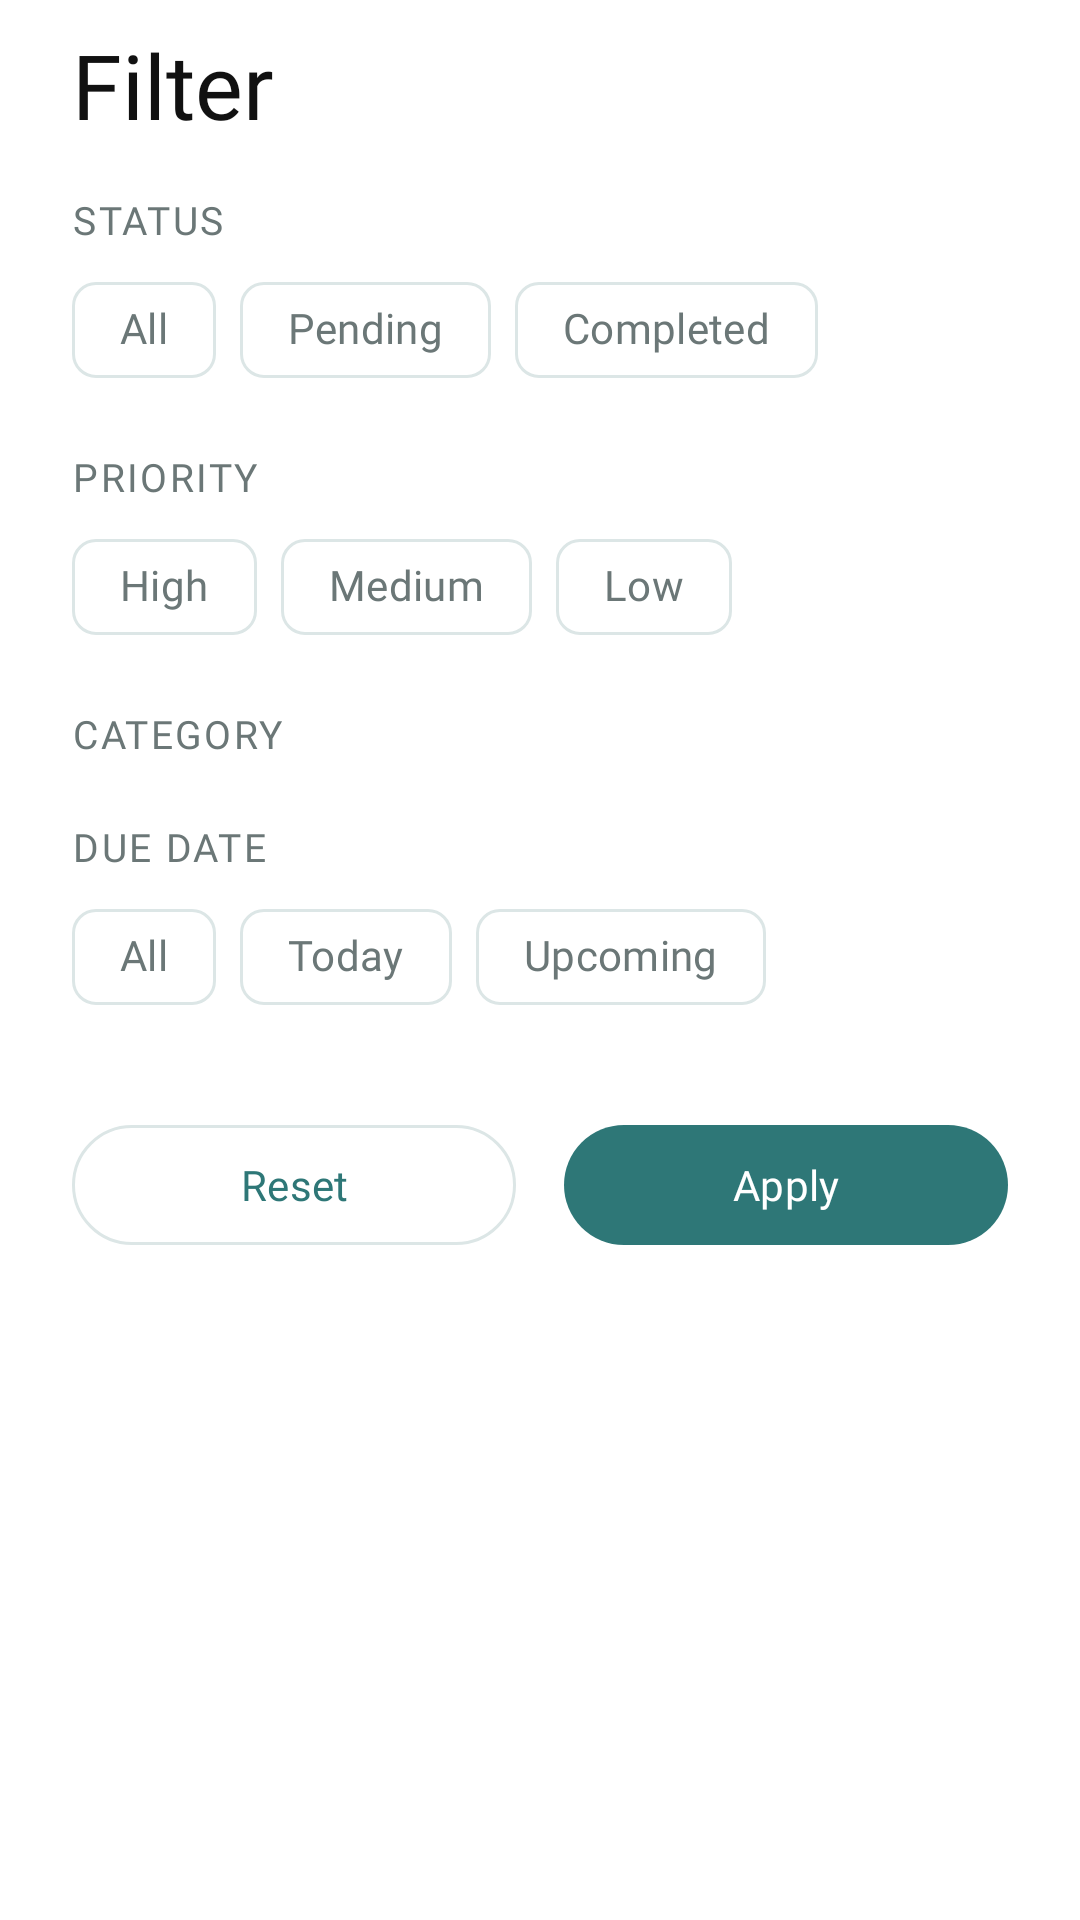

Layout XML and referenced resources for this Android screen:
<!-- AndroidManifest.xml: application theme Theme.TaskFlow -->
<!-- res/layout/sheet_filter.xml -->
<?xml version="1.0" encoding="utf-8"?>
<androidx.core.widget.NestedScrollView xmlns:android="http://schemas.android.com/apk/res/android"
    xmlns:app="http://schemas.android.com/apk/res-auto"
    android:layout_width="match_parent"
    android:layout_height="wrap_content">

    <LinearLayout
        android:layout_width="match_parent"
        android:layout_height="wrap_content"
        android:orientation="vertical"
        android:paddingStart="24dp"
        android:paddingTop="8dp"
        android:paddingEnd="24dp"
        android:paddingBottom="24dp">

        <TextView
            android:layout_width="wrap_content"
            android:layout_height="wrap_content"
            android:fontFamily="@font/jersey_10_regular"
            android:text="@string/filter_title"
            android:textColor="@color/tf_on_surface"
            android:textSize="30sp" />

        
        <TextView
            style="@style/TextAppearance.TaskFlow.FilterLabel"
            android:layout_width="wrap_content"
            android:layout_height="wrap_content"
            android:layout_marginTop="16dp"
            android:text="@string/filter_status" />

        <com.google.android.material.chip.ChipGroup
            android:id="@+id/chipGroupStatus"
            android:layout_width="match_parent"
            android:layout_height="wrap_content"
            android:layout_marginTop="4dp"
            app:chipSpacingHorizontal="8dp"
            app:selectionRequired="true"
            app:singleSelection="true">

            <com.google.android.material.chip.Chip
                android:id="@+id/chipStatusAll"
                style="@style/Widget.Material3.Chip.Filter"
                android:layout_width="wrap_content"
                android:layout_height="wrap_content"
                android:text="@string/filter_all" />

            <com.google.android.material.chip.Chip
                android:id="@+id/chipStatusPending"
                style="@style/Widget.Material3.Chip.Filter"
                android:layout_width="wrap_content"
                android:layout_height="wrap_content"
                android:text="@string/status_pending" />

            <com.google.android.material.chip.Chip
                android:id="@+id/chipStatusCompleted"
                style="@style/Widget.Material3.Chip.Filter"
                android:layout_width="wrap_content"
                android:layout_height="wrap_content"
                android:text="@string/status_completed" />
        </com.google.android.material.chip.ChipGroup>

        
        <TextView
            style="@style/TextAppearance.TaskFlow.FilterLabel"
            android:layout_width="wrap_content"
            android:layout_height="wrap_content"
            android:layout_marginTop="16dp"
            android:text="@string/filter_priority" />

        <com.google.android.material.chip.ChipGroup
            android:id="@+id/chipGroupPriority"
            android:layout_width="match_parent"
            android:layout_height="wrap_content"
            android:layout_marginTop="4dp"
            app:chipSpacingHorizontal="8dp">

            <com.google.android.material.chip.Chip
                android:id="@+id/chipPrioHigh"
                style="@style/Widget.Material3.Chip.Filter"
                android:layout_width="wrap_content"
                android:layout_height="wrap_content"
                android:text="@string/priority_high" />

            <com.google.android.material.chip.Chip
                android:id="@+id/chipPrioMedium"
                style="@style/Widget.Material3.Chip.Filter"
                android:layout_width="wrap_content"
                android:layout_height="wrap_content"
                android:text="@string/priority_medium" />

            <com.google.android.material.chip.Chip
                android:id="@+id/chipPrioLow"
                style="@style/Widget.Material3.Chip.Filter"
                android:layout_width="wrap_content"
                android:layout_height="wrap_content"
                android:text="@string/priority_low" />
        </com.google.android.material.chip.ChipGroup>

        
        <TextView
            style="@style/TextAppearance.TaskFlow.FilterLabel"
            android:layout_width="wrap_content"
            android:layout_height="wrap_content"
            android:layout_marginTop="16dp"
            android:text="@string/filter_category" />

        <com.google.android.material.chip.ChipGroup
            android:id="@+id/chipGroupCategory"
            android:layout_width="match_parent"
            android:layout_height="wrap_content"
            android:layout_marginTop="4dp"
            app:chipSpacingHorizontal="8dp"
            app:selectionRequired="true"
            app:singleSelection="true" />

        
        <TextView
            style="@style/TextAppearance.TaskFlow.FilterLabel"
            android:layout_width="wrap_content"
            android:layout_height="wrap_content"
            android:layout_marginTop="16dp"
            android:text="@string/filter_due_date" />

        <com.google.android.material.chip.ChipGroup
            android:id="@+id/chipGroupDue"
            android:layout_width="match_parent"
            android:layout_height="wrap_content"
            android:layout_marginTop="4dp"
            app:chipSpacingHorizontal="8dp"
            app:selectionRequired="true"
            app:singleSelection="true">

            <com.google.android.material.chip.Chip
                android:id="@+id/chipDueAll"
                style="@style/Widget.Material3.Chip.Filter"
                android:layout_width="wrap_content"
                android:layout_height="wrap_content"
                android:text="@string/filter_all" />

            <com.google.android.material.chip.Chip
                android:id="@+id/chipDueToday"
                style="@style/Widget.Material3.Chip.Filter"
                android:layout_width="wrap_content"
                android:layout_height="wrap_content"
                android:text="@string/today" />

            <com.google.android.material.chip.Chip
                android:id="@+id/chipDueUpcoming"
                style="@style/Widget.Material3.Chip.Filter"
                android:layout_width="wrap_content"
                android:layout_height="wrap_content"
                android:text="@string/due_upcoming" />
        </com.google.android.material.chip.ChipGroup>

        
        <LinearLayout
            android:layout_width="match_parent"
            android:layout_height="wrap_content"
            android:layout_marginTop="28dp"
            android:orientation="horizontal">

            <com.google.android.material.button.MaterialButton
                android:id="@+id/btnReset"
                style="@style/Widget.Material3.Button.OutlinedButton"
                android:layout_width="0dp"
                android:layout_height="wrap_content"
                android:layout_marginEnd="8dp"
                android:layout_weight="1"
                android:text="@string/filter_reset" />

            <com.google.android.material.button.MaterialButton
                android:id="@+id/btnApply"
                android:layout_width="0dp"
                android:layout_height="wrap_content"
                android:layout_marginStart="8dp"
                android:layout_weight="1"
                android:text="@string/filter_apply" />
        </LinearLayout>
    </LinearLayout>
</androidx.core.widget.NestedScrollView>
<!-- resources referenced by this layout -->
<resources>
  <color name="tf_on_surface">#111111</color>
  <string name="due_upcoming">Upcoming</string>
  <string name="filter_all">All</string>
  <string name="filter_apply">Apply</string>
  <string name="filter_category">Category</string>
  <string name="filter_due_date">Due date</string>
  <string name="filter_priority">Priority</string>
  <string name="filter_reset">Reset</string>
  <string name="filter_status">Status</string>
  <string name="filter_title">Filter</string>
  <string name="priority_high">High</string>
  <string name="priority_low">Low</string>
  <string name="priority_medium">Medium</string>
  <string name="status_completed">Completed</string>
  <string name="status_pending">Pending</string>
  <string name="today">Today</string>
  <style name="Theme.TaskFlow" parent="Base.Theme.TaskFlow" />
  <color name="tf_on_surface_variant">#6B7777</color>
  <color name="tf_primary">#2E7777</color>
  <color name="tf_on_primary">#FFFFFF</color>
  <color name="tf_surface">#FFFFFF</color>
  <color name="tf_surface_stroke">#DCE6E6</color>
  <color name="tf_secondary_container">#CDE7E7</color>
  <color name="tf_on_secondary_container">#0B2F2F</color>
  <color name="tf_background">#FFFFFF</color>
  <style name="ThemeOverlay.TaskFlow.Dialog" parent="ThemeOverlay.Material3.MaterialAlertDialog">
          <item name="colorPrimary">@color/tf_dialog_accent</item>
      </style>
  <style name="TextAppearance.TaskFlow.Inter.BodyLarge" parent="TextAppearance.Material3.BodyLarge">
          <item name="android:fontFamily">@font/inter_regular</item>
          <item name="fontFamily">@font/inter_regular</item>
      </style>
  <style name="TextAppearance.TaskFlow.Inter.BodyMedium" parent="TextAppearance.Material3.BodyMedium">
          <item name="android:fontFamily">@font/inter_regular</item>
          <item name="fontFamily">@font/inter_regular</item>
      </style>
  <style name="TextAppearance.TaskFlow.Inter.BodySmall" parent="TextAppearance.Material3.BodySmall">
          <item name="android:fontFamily">@font/inter_regular</item>
          <item name="fontFamily">@font/inter_regular</item>
      </style>
  <style name="TextAppearance.TaskFlow.Inter.LabelLarge" parent="TextAppearance.Material3.LabelLarge">
          <item name="android:fontFamily">@font/inter_medium</item>
          <item name="fontFamily">@font/inter_medium</item>
      </style>
  <style name="TextAppearance.TaskFlow.Inter.LabelMedium" parent="TextAppearance.Material3.LabelMedium">
          <item name="android:fontFamily">@font/inter_medium</item>
          <item name="fontFamily">@font/inter_medium</item>
      </style>
  <style name="TextAppearance.TaskFlow.Inter.LabelSmall" parent="TextAppearance.Material3.LabelSmall">
          <item name="android:fontFamily">@font/inter_medium</item>
          <item name="fontFamily">@font/inter_medium</item>
      </style>
  <style name="TextAppearance.TaskFlow.Inter.TitleLarge" parent="TextAppearance.Material3.TitleLarge">
          <item name="android:fontFamily">@font/inter_regular</item>
          <item name="fontFamily">@font/inter_regular</item>
      </style>
  <style name="TextAppearance.TaskFlow.Inter.TitleMedium" parent="TextAppearance.Material3.TitleMedium">
          <item name="android:fontFamily">@font/inter_medium</item>
          <item name="fontFamily">@font/inter_medium</item>
      </style>
  <style name="TextAppearance.TaskFlow.Inter.TitleSmall" parent="TextAppearance.Material3.TitleSmall">
          <item name="android:fontFamily">@font/inter_medium</item>
          <item name="fontFamily">@font/inter_medium</item>
      </style>
  <style name="TextAppearance.TaskFlow.Inter.HeadlineSmall" parent="TextAppearance.Material3.HeadlineSmall">
          <item name="android:fontFamily">@font/inter_regular</item>
          <item name="fontFamily">@font/inter_regular</item>
      </style>
  <color name="tf_dialog_accent">#2E7777</color>
</resources>
